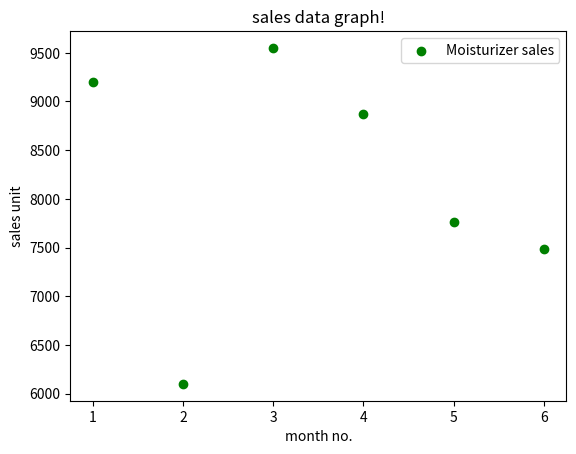

Source code (Python):
import matplotlib.pyplot as plt

x = [1, 2, 3, 4, 5, 6]
# Moisturizer points
y = [9200, 6100, 9550, 8870, 7760, 7490]
# plotting the Moisturizer points
plt.scatter(x, y, color="green", label="Moisturizer sales")


# naming the x axis
plt.xlabel('month no.')
# naming the y axis
plt.ylabel('sales unit')
# giving a title to my graph
plt.title('sales data graph!')

# show a legend on the plot
plt.legend()

# function to show the plot
plt.show()